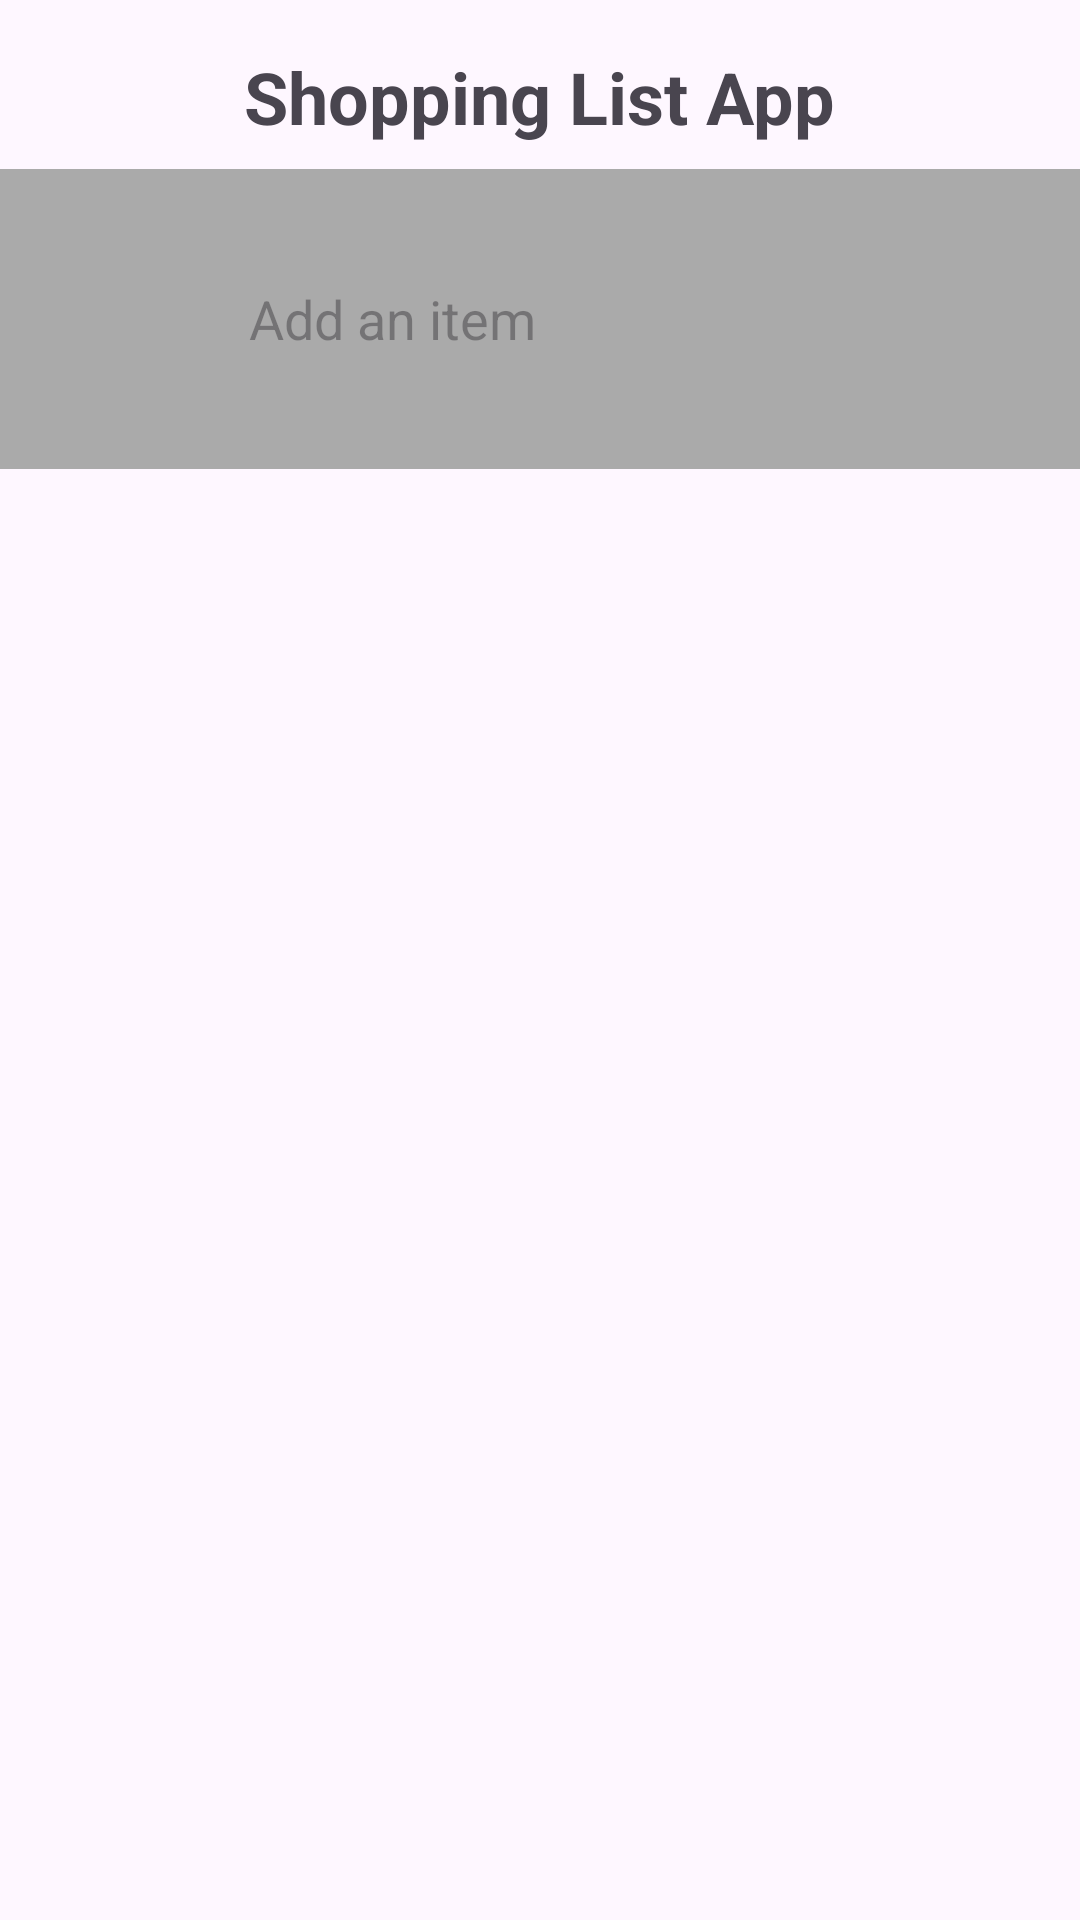

This screen was rendered from an Android layout file. Write that file and the resources it references.
<!-- AndroidManifest.xml: application theme Theme.Shoppinglistapp -->
<!-- res/layout/activity_main.xml -->
<?xml version="1.0" encoding="utf-8"?>
<RelativeLayout
    xmlns:android="http://schemas.android.com/apk/res/android"
    xmlns:app="http://schemas.android.com/apk/res-auto"
    xmlns:tools="http://schemas.android.com/tools"
    android:layout_width="match_parent"
    android:layout_height="match_parent"
    tools:context=".MainActivity"
    >

    <TextView
        android:id="@+id/title"
        android:layout_width="wrap_content"
        android:layout_height="wrap_content"
        android:layout_centerHorizontal="true"
        android:text="Shopping List App"
        android:textSize="24sp"
        android:textStyle="bold"
        android:layout_marginTop="16dp"
        android:layout_marginBottom="8dp"
        android:layout_alignParentTop="true"
        />

    <RelativeLayout
        android:id="@+id/header"
        android:layout_width="match_parent"
        android:layout_height="100dp"
        android:layout_below="@id/title"
        android:background="@android:color/darker_gray"
        >

        <EditText
            android:id="@+id/input"
            android:layout_width="wrap_content"
            android:layout_height="wrap_content"
            android:layout_centerHorizontal="true"
            android:layout_marginStart="16dp"
            android:layout_marginEnd="8dp"
            android:layout_centerVertical="true"
            android:background="@android:color/transparent"
            android:ems="10"
            android:hint="Add an item"
            android:padding="8dp"
            />

        <ImageView
            android:id="@+id/add_items"
            android:layout_width="40sp"
            android:layout_height="40sp"
            android:layout_centerVertical="true"
            android:layout_toRightOf="@id/input"
            android:src="@drawable/add_items"
            />
    </RelativeLayout>
    
    <TextView
        android:id="@+id/empty_message"
        android:layout_width="wrap_content"
        android:layout_height="wrap_content"
        android:layout_centerInParent="true"
        android:text="List is empty"
        android:textSize="18sp"
        android:visibility="gone"
        />
    <ListView
        android:id="@+id/listView"
        android:layout_width="match_parent"
        android:layout_height="wrap_content"
        android:layout_below="@id/header"
        android:layout_marginTop="16dp"
        />

</RelativeLayout>
<!-- resources referenced by this layout -->
<resources>
  <style name="Theme.Shoppinglistapp" parent="Base.Theme.Shoppinglistapp" />
  <style name="Base.Theme.Shoppinglistapp" parent="Theme.Material3.DayNight.NoActionBar">
          
          
      </style>
</resources>
